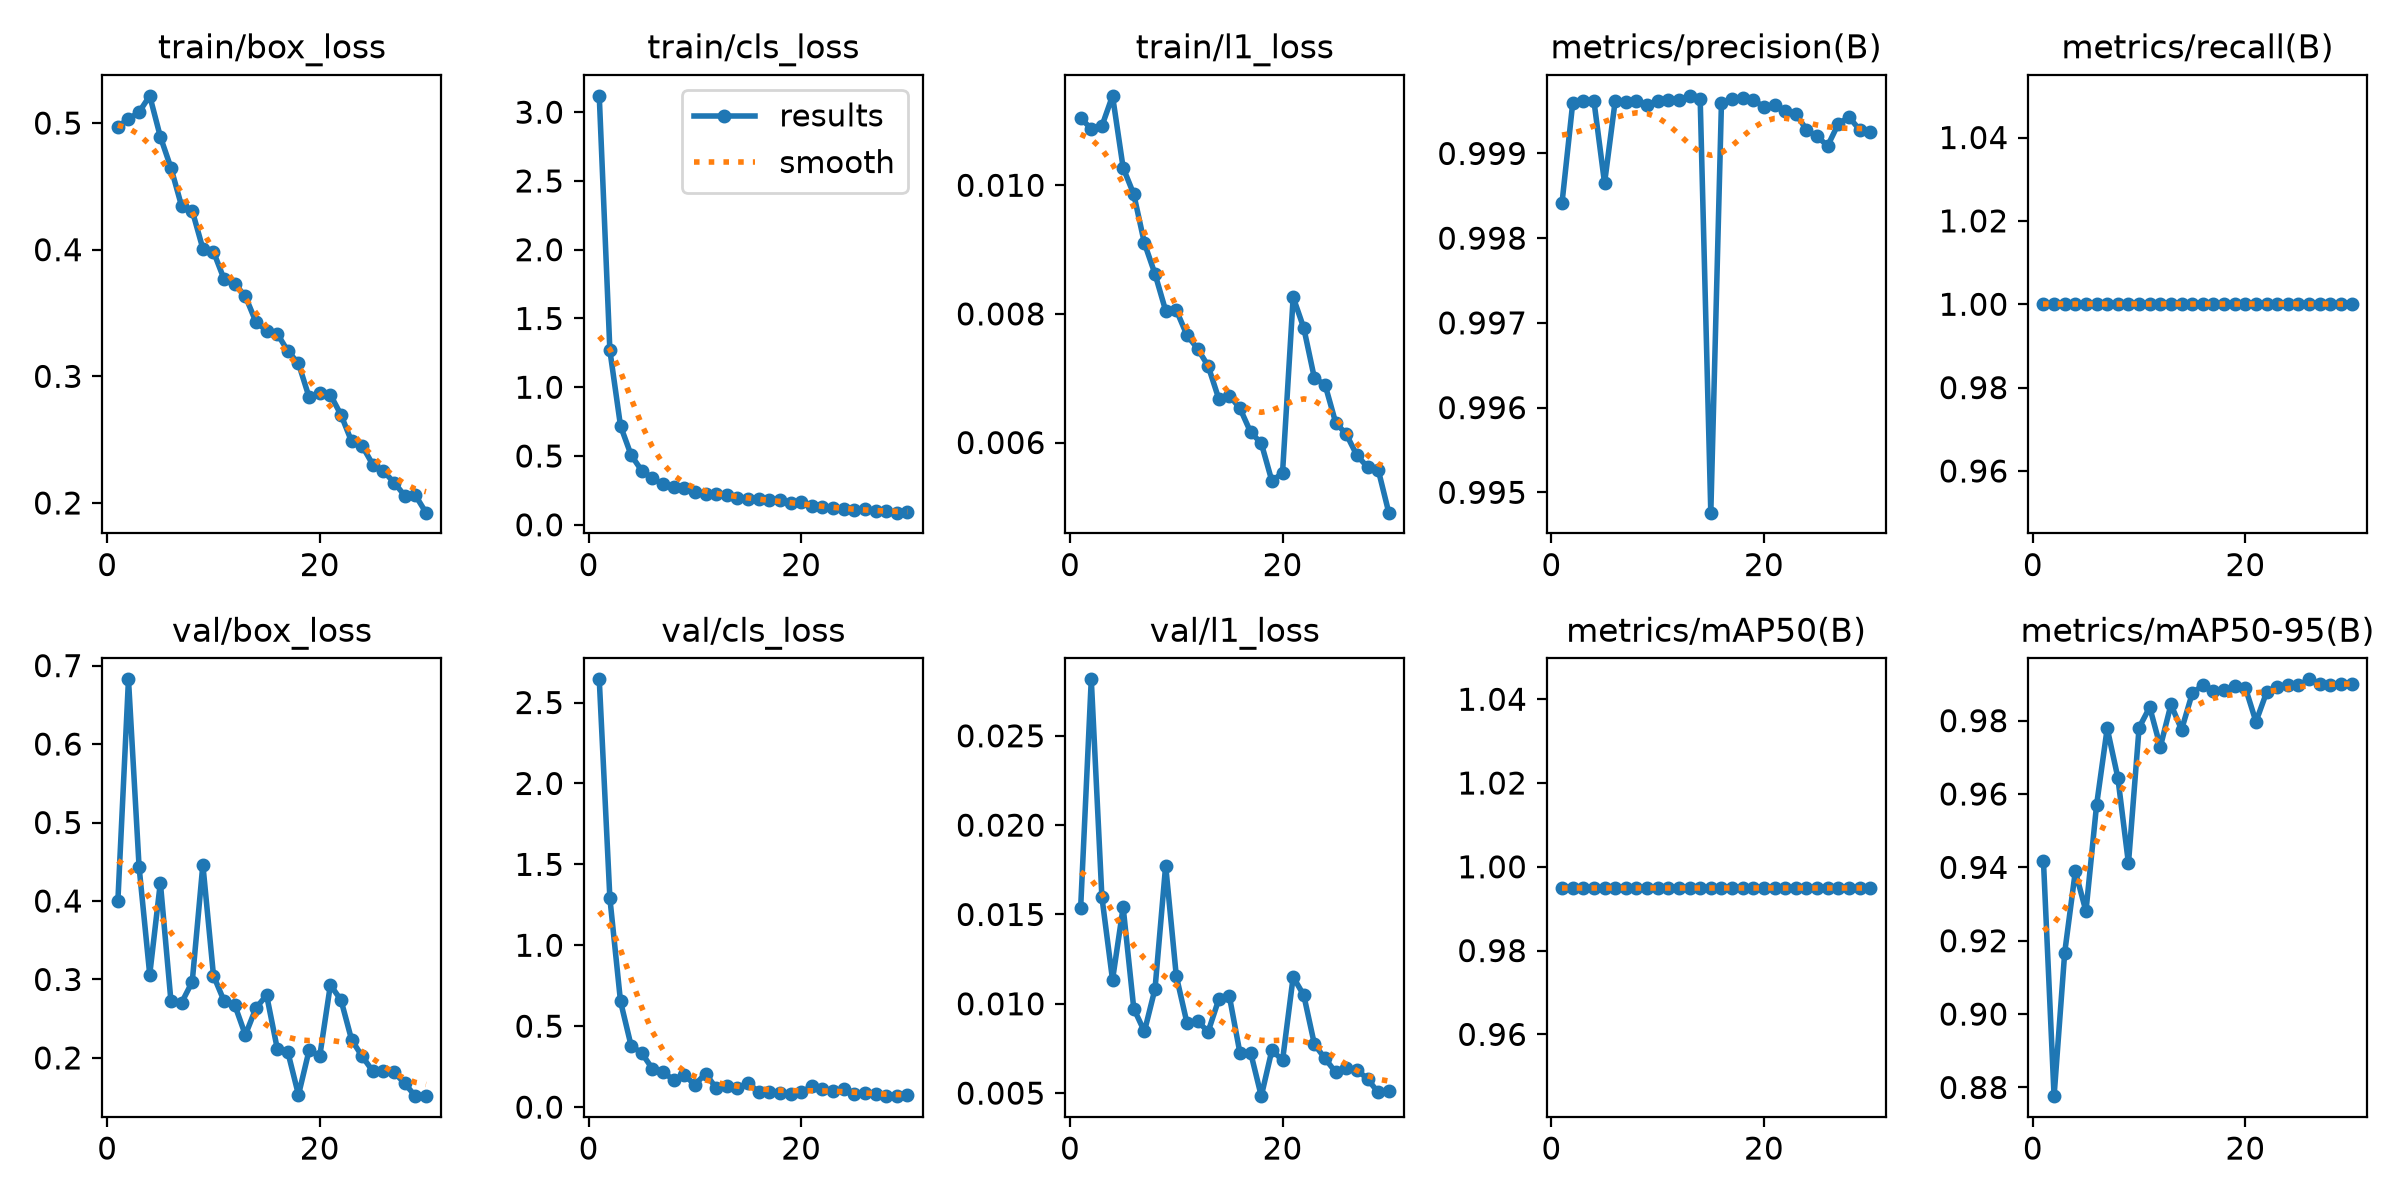

Data behind this chart, as committed beside it:
epoch, time, train/box_loss, train/cls_loss, train/l1_loss, metrics/precision(B), metrics/recall(B), metrics/mAP50(B), metrics/mAP50-95(B), val/box_loss, val/cls_loss, val/l1_loss, lr/pg0, lr/pg1, lr/pg2
1, 173.1, 0.4972, 3.119, 0.01104, 0.9984, 1, 0.995, 0.9417, 0.3995, 2.643, 0.01537, 0.0006652, 0.0006652, 0.0006652
2, 344.9, 0.5031, 1.268, 0.01088, 0.9996, 1, 0.995, 0.8776, 0.6825, 1.291, 0.02816, 0.001288, 0.001288, 0.001288
3, 500.9, 0.5087, 0.7194, 0.01092, 0.9996, 1, 0.995, 0.9168, 0.4432, 0.6538, 0.01597, 0.001867, 0.001867, 0.001867
4, 644.5, 0.5215, 0.5064, 0.01139, 0.9996, 1, 0.995, 0.9389, 0.3062, 0.379, 0.01134, 0.001802, 0.001802, 0.001802
5, 789.2, 0.4892, 0.3936, 0.01027, 0.9987, 1, 0.995, 0.928, 0.4234, 0.3342, 0.0154, 0.001736, 0.001736, 0.001736
6, 934, 0.4646, 0.3394, 0.00986, 0.9996, 1, 0.995, 0.957, 0.2719, 0.237, 0.00973, 0.00167, 0.00167, 0.00167
7, 1078, 0.4344, 0.2943, 0.0091, 0.9996, 1, 0.995, 0.9779, 0.2704, 0.2144, 0.00845, 0.001604, 0.001604, 0.001604
8, 1222, 0.4308, 0.2775, 0.00862, 0.9996, 1, 0.995, 0.9645, 0.297, 0.1696, 0.01084, 0.001538, 0.001538, 0.001538
9, 1367, 0.4008, 0.2683, 0.00805, 0.9996, 1, 0.995, 0.9411, 0.4463, 0.1994, 0.01774, 0.001472, 0.001472, 0.001472
10, 1511, 0.3984, 0.237, 0.00806, 0.9996, 1, 0.995, 0.9781, 0.3049, 0.1371, 0.01156, 0.001406, 0.001406, 0.001406
11, 1655, 0.3766, 0.2206, 0.00767, 0.9996, 1, 0.995, 0.9837, 0.2724, 0.2077, 0.00894, 0.00134, 0.00134, 0.00134
12, 1799, 0.3731, 0.2255, 0.00746, 0.9996, 1, 0.995, 0.9728, 0.2675, 0.1183, 0.00903, 0.001274, 0.001274, 0.001274
13, 1941, 0.3633, 0.215, 0.00719, 0.9997, 1, 0.995, 0.9844, 0.2292, 0.1332, 0.00844, 0.001208, 0.001208, 0.001208
14, 2083, 0.3428, 0.1959, 0.00668, 0.9996, 1, 0.995, 0.9775, 0.2636, 0.1154, 0.01025, 0.001142, 0.001142, 0.001142
15, 2227, 0.3362, 0.1901, 0.00673, 0.9948, 1, 0.995, 0.9874, 0.28, 0.1515, 0.01041, 0.001076, 0.001076, 0.001076
16, 2372, 0.3337, 0.1852, 0.00653, 0.9996, 1, 0.995, 0.9897, 0.212, 0.09218, 0.00722, 0.00101, 0.00101, 0.00101
17, 2517, 0.3199, 0.1766, 0.00616, 0.9996, 1, 0.995, 0.9881, 0.2074, 0.09368, 0.00726, 0.000944, 0.000944, 0.000944
18, 2662, 0.3102, 0.1807, 0.00599, 0.9997, 1, 0.995, 0.9883, 0.1528, 0.08854, 0.00483, 0.000878, 0.000878, 0.000878
19, 2805, 0.2835, 0.1605, 0.0054, 0.9996, 1, 0.995, 0.9893, 0.2098, 0.07948, 0.00741, 0.000812, 0.000812, 0.000812
20, 2946, 0.2867, 0.1624, 0.00553, 0.9996, 1, 0.995, 0.989, 0.2021, 0.09284, 0.00683, 0.000746, 0.000746, 0.000746
21, 3100, 0.2855, 0.1341, 0.00826, 0.9996, 1, 0.995, 0.9797, 0.2929, 0.1278, 0.0115, 0.00068, 0.00068, 0.00068
22, 3238, 0.2696, 0.1274, 0.00778, 0.9995, 1, 0.995, 0.9877, 0.2738, 0.1142, 0.01048, 0.000614, 0.000614, 0.000614
23, 3375, 0.2485, 0.1192, 0.007, 0.9995, 1, 0.995, 0.9892, 0.2231, 0.09919, 0.00773, 0.000548, 0.000548, 0.000548
24, 3513, 0.245, 0.1162, 0.0069, 0.9993, 1, 0.995, 0.9897, 0.2019, 0.112, 0.00694, 0.000482, 0.000482, 0.000482
25, 3650, 0.2302, 0.1074, 0.00631, 0.9992, 1, 0.995, 0.9897, 0.183, 0.08219, 0.00617, 0.000416, 0.000416, 0.000416
26, 3787, 0.2251, 0.112, 0.00613, 0.9991, 1, 0.995, 0.9913, 0.1836, 0.09026, 0.00641, 0.00035, 0.00035, 0.00035
27, 3924, 0.2161, 0.09672, 0.0058, 0.9993, 1, 0.995, 0.9901, 0.1817, 0.08061, 0.00631, 0.000284, 0.000284, 0.000284
28, 4061, 0.2058, 0.09699, 0.00562, 0.9994, 1, 0.995, 0.9897, 0.1674, 0.0677, 0.00579, 0.000218, 0.000218, 0.000218
29, 4199, 0.2061, 0.0881, 0.00558, 0.9993, 1, 0.995, 0.9899, 0.1512, 0.06966, 0.00504, 0.000152, 0.000152, 0.000152
30, 4337, 0.1923, 0.08999, 0.00491, 0.9992, 1, 0.995, 0.9901, 0.1517, 0.07256, 0.00511, 8.6e-05, 8.6e-05, 8.6e-05
